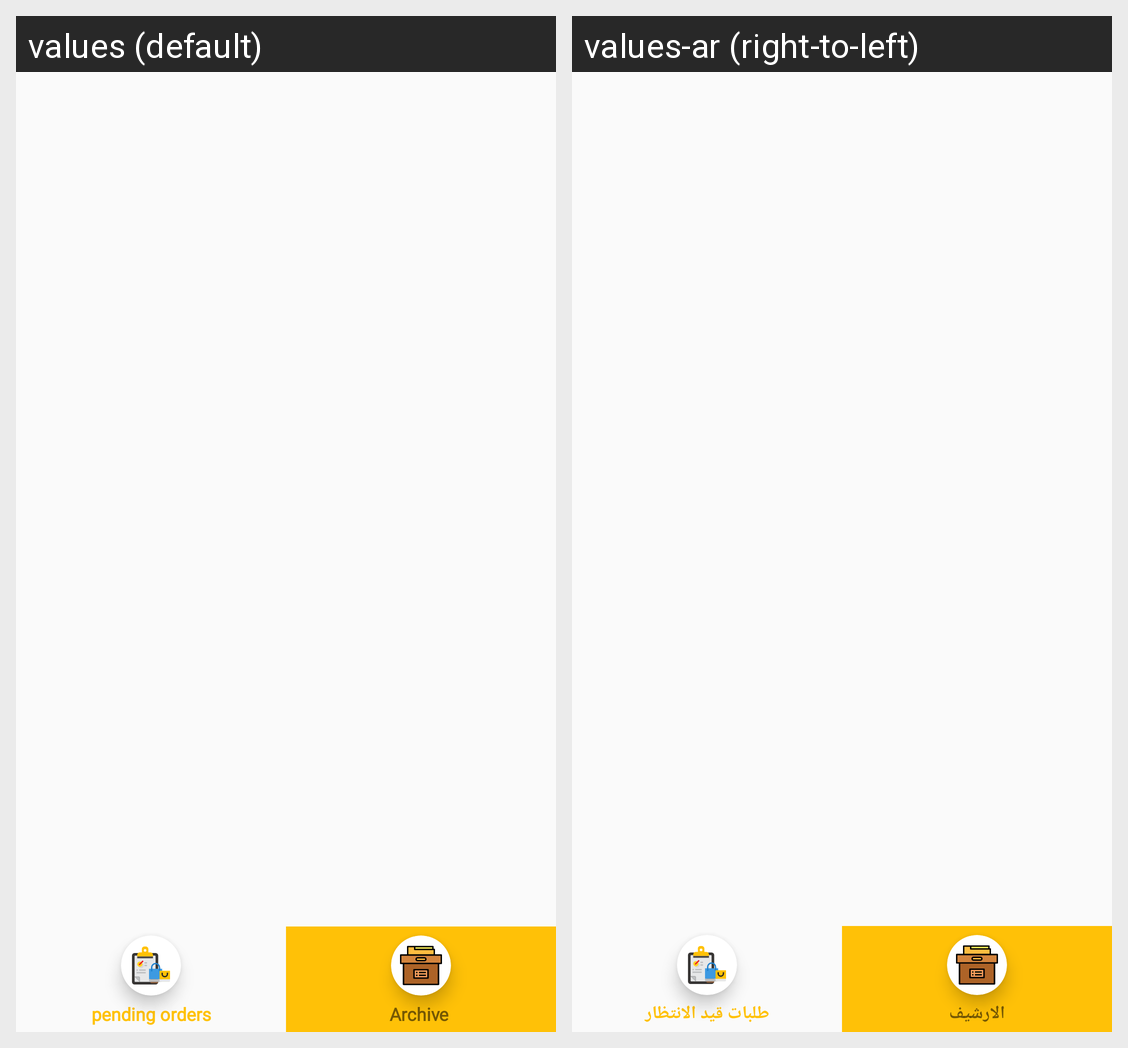

For this localized Android screen grid, give each drawn string resource with its value in every locale shown.
Android screen res/layout/fragment_store_orders.xml rendered under 2 locales, left to right: values (default), values-ar (right-to-left). Device: Nexus 5 (rendered at 1080×1920; each locale shown at half size, 540×960, under a caption strip naming it); theme AppTheme.
Strings drawn on this screen, with the default value and each locale's value (text and hints the layout hard-codes, and strings that could not be matched under every locale, appear in the picture but are not listed):

pendingOrders
  values: pending orders
  values-ar: طلبات قيد الانتظار

archived
  values: Archive 
  values-ar: الارشيف
